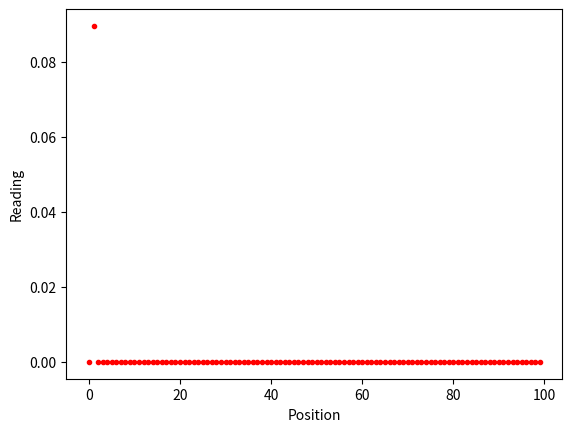

The script that saved this image: (Note: this script raises an exception after producing the figure.)

import numpy as np
import matplotlib.pyplot as pyplot
import time


def main():

    pyplot.ion() #turn interactive mode on

    pyplot.figure()

    pyplot.xlabel('Position')
    pyplot.ylabel('Reading')

    x=[]
    y=[]
    for ii in range(0,100):
        x.append(ii)
        y.append(0)
            
    kk = 0 
    while 1:
        kk+=1

        jj = kk%100
        y[jj] = np.sin(2*kk/70.0*np.pi)
        
        pyplot.plot(np.array(x), np.array(y),'r.')
        pyplot.hold(True)
        pyplot.plot(np.array([x[jj], x[jj]]), np.array([-1, 1]),'ko-', lw=1)
        pyplot.axis([0,100, -1, 1])
        pyplot.grid()
        pyplot.hold(False)
        pyplot.draw()
        time.sleep(.033)



if __name__ == '__main__':
    main()
    